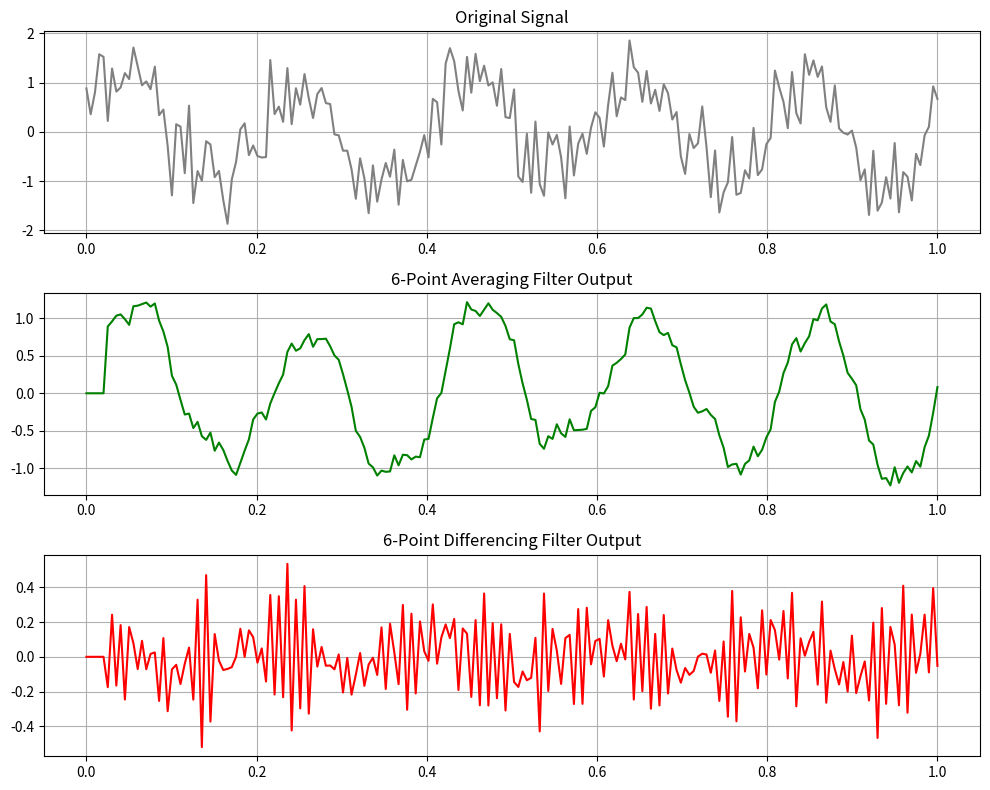

The script that saved this image:
import numpy as np
import matplotlib.pyplot as plt

# Random signal with noise
np.random.seed(0)
t = np.linspace(0, 1, 200)
x = np.sin(2 * np.pi * 5 * t) + 0.5 * np.random.randn(len(t))

# 6-point Averaging Filter
def avg(y):
    y_avg = np.zeros_like(y, dtype=float)
    for n in range(5, len(y)):
        y_avg[n] = np.sum(y[n-5:n+1]) / 6
    return y_avg

# 6-point Differencing Filter
def diff(y):
    y_diff = np.zeros_like(y, dtype=float)
    for n in range(len(y)):
        if n >= 5:
            y_diff[n] = (y[n] - y[n-1] + y[n-2] - y[n-3] + y[n-4] - y[n-5]) / 6
    return y_diff

# Apply filters
y_avg = avg(x)
y_diff = diff(x)

# Plotting
plt.figure(figsize=(10, 8))

plt.subplot(3, 1, 1)
plt.plot(t, x, label='Original', color='gray')
plt.title('Original Signal')
plt.grid(True)

plt.subplot(3, 1, 2)
plt.plot(t, y_avg, label='Averaging Filter', color='green')
plt.title('6-Point Averaging Filter Output')
plt.grid(True)

plt.subplot(3, 1, 3)
plt.plot(t, y_diff, label='Differencing Filter', color='red')
plt.title('6-Point Differencing Filter Output')
plt.grid(True)

plt.tight_layout()
plt.show()
